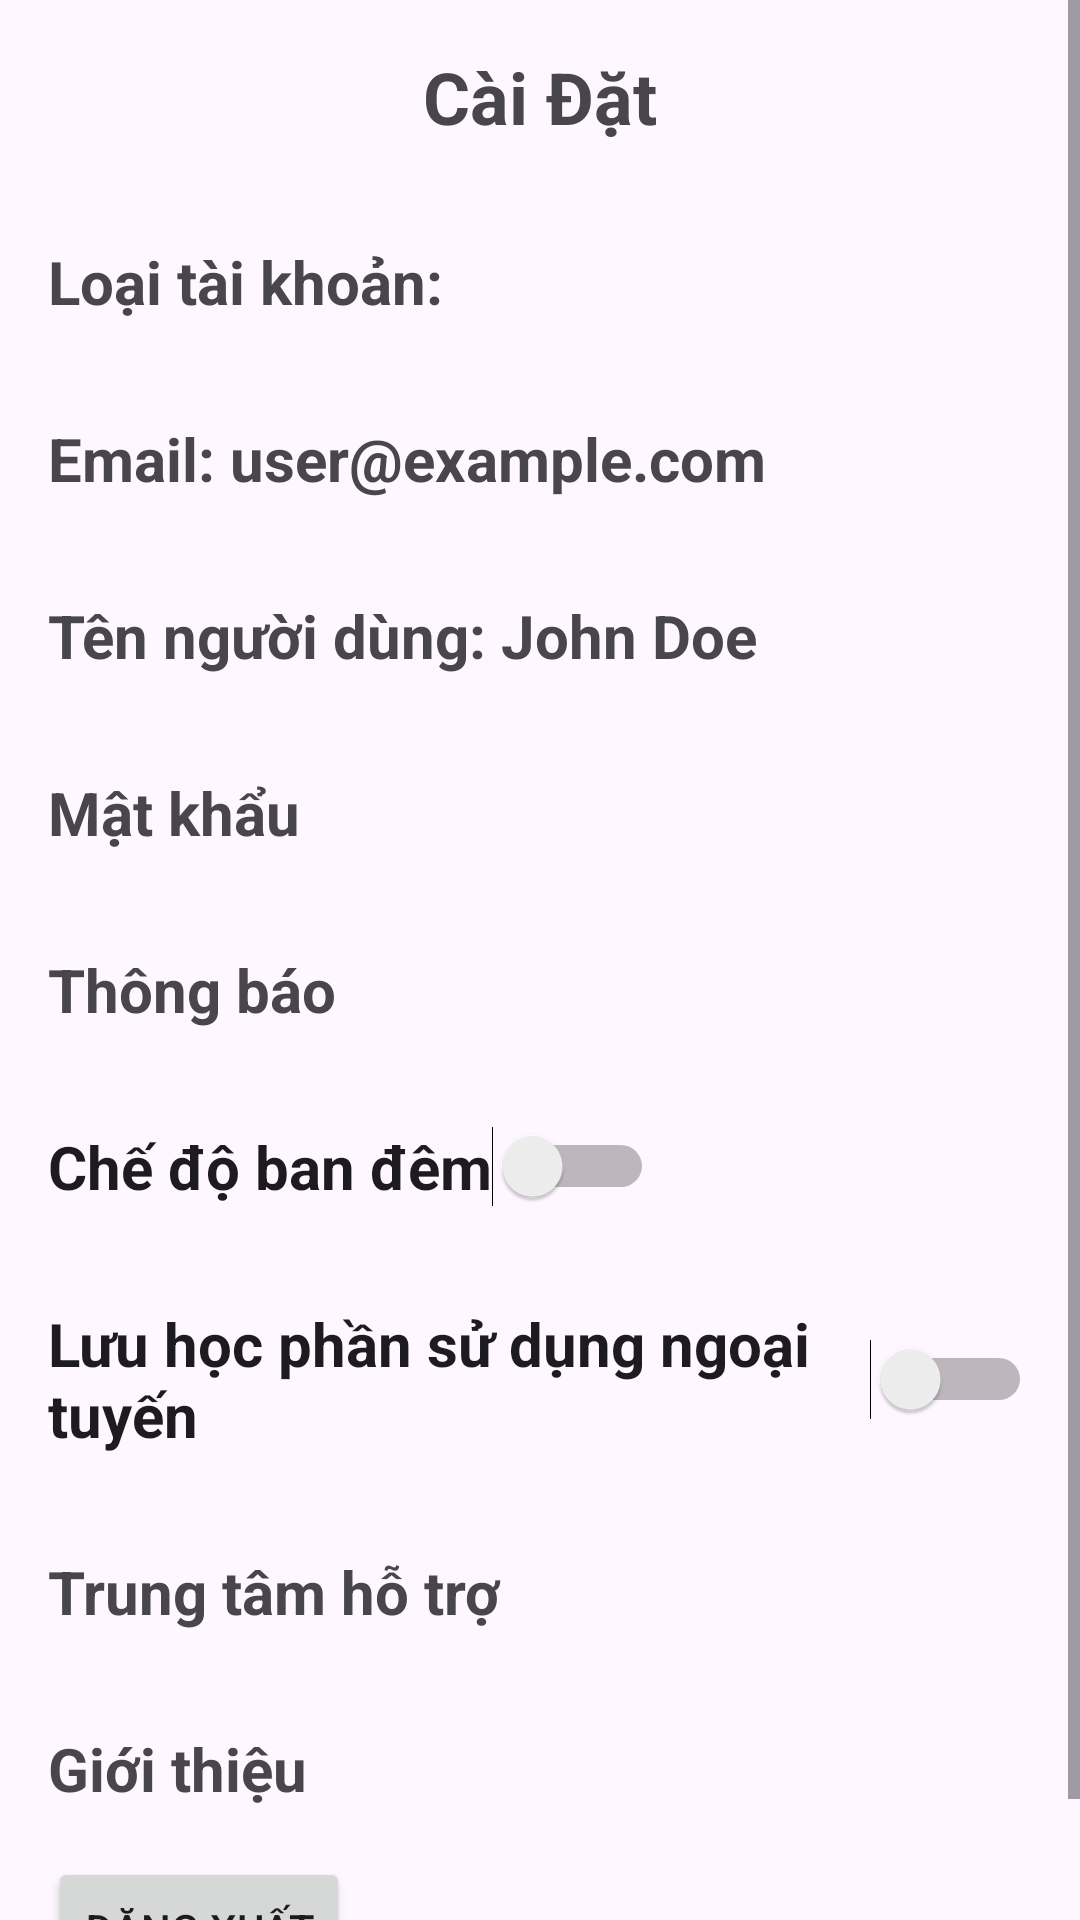

Android layout source for this screen:
<!-- AndroidManifest.xml: application theme Theme.QuizApp -->
<!-- res/layout/fragment_settings.xml -->
<RelativeLayout
    xmlns:android="http://schemas.android.com/apk/res/android"
    xmlns:app="http://schemas.android.com/apk/res-auto"
    xmlns:tools="http://schemas.android.com/tools"
    android:layout_width="match_parent"
    android:layout_height="match_parent"
    tools:context=".fragments.SettingsFragment">

    <ScrollView
        android:layout_width="match_parent"
        android:layout_height="match_parent">

        <androidx.constraintlayout.widget.ConstraintLayout
            android:id="@+id/relativeLayout"
            android:layout_width="match_parent"
            android:layout_height="wrap_content"
            android:padding="16dp">

            
            <TextView
                android:id="@+id/settingsTitle"
                android:layout_width="wrap_content"
                android:layout_height="wrap_content"
                android:layout_marginBottom="16dp"
                android:text="Cài Đặt"
                android:textSize="24sp"
                android:textStyle="bold"
                app:layout_constraintLeft_toLeftOf="parent"
                app:layout_constraintRight_toRightOf="parent"
                app:layout_constraintTop_toTopOf="parent" />

            
            <TextView
                android:id="@+id/accountTypeTextView"
                android:layout_width="wrap_content"
                android:layout_height="wrap_content"
                android:layout_marginTop="32dp"
                android:text="Loại tài khoản:"
                android:textSize="20sp"
                android:textStyle="bold"
                app:layout_constraintStart_toStartOf="parent"
                app:layout_constraintTop_toBottomOf="@+id/settingsTitle" />

            <TextView
                android:id="@+id/userTypeTextView"
                android:layout_width="wrap_content"
                android:layout_height="wrap_content"
                android:layout_marginTop="32dp"
                android:text="premium"
                android:textColor="#00FF00"
                android:textStyle="bold"
                android:visibility="gone"
                app:layout_constraintBaseline_toBaselineOf="@+id/accountTypeTextView"
                app:layout_constraintStart_toEndOf="@+id/accountTypeTextView"
                app:layout_constraintTop_toBottomOf="@+id/settingsTitle" />

            <Button
                android:id="@+id/upgradeButton"
                android:layout_width="wrap_content"
                android:layout_height="wrap_content"
                android:layout_marginStart="16dp"
                android:layout_marginTop="32dp"
                android:text="Nâng cấp Premium"
                android:textSize="10sp"
                android:visibility="gone"
                app:layout_constraintStart_toEndOf="@+id/accountTypeTextView"
                app:layout_constraintTop_toBottomOf="@+id/settingsTitle" />

            
            <TextView
                android:id="@+id/emailTextView"
                android:layout_width="wrap_content"
                android:layout_height="wrap_content"
                android:layout_marginTop="32dp"
                android:text="Email: user@example.com"
                android:textSize="20sp"
                android:textStyle="bold"
                app:layout_constraintStart_toStartOf="parent"
                app:layout_constraintTop_toBottomOf="@+id/accountTypeTextView" />

            
            <TextView
                android:id="@+id/usernameTextView"
                android:layout_width="wrap_content"
                android:layout_height="wrap_content"
                android:layout_marginTop="32dp"
                android:text="Tên người dùng: John Doe"
                android:textSize="20sp"
                android:textStyle="bold"
                app:layout_constraintStart_toStartOf="parent"
                app:layout_constraintTop_toBottomOf="@+id/emailTextView" />

            
            <TextView
                android:id="@+id/passwordTextView"
                android:layout_width="wrap_content"
                android:layout_height="wrap_content"
                android:layout_marginTop="32dp"
                android:text="Mật khẩu"
                android:textSize="20sp"
                android:textStyle="bold"
                app:layout_constraintStart_toStartOf="parent"
                app:layout_constraintTop_toBottomOf="@+id/usernameTextView" />

            
            <TextView
                android:id="@+id/notificationsTextView"
                android:layout_width="wrap_content"
                android:layout_height="wrap_content"
                android:layout_marginTop="32dp"
                android:text="Thông báo"
                android:textSize="20sp"
                android:textStyle="bold"
                app:layout_constraintStart_toStartOf="parent"
                app:layout_constraintTop_toBottomOf="@+id/passwordTextView" />

            
            <Switch
                android:id="@+id/nightModeSwitch"
                android:layout_width="wrap_content"
                android:layout_height="wrap_content"
                android:layout_marginTop="32dp"
                android:text="Chế độ ban đêm"
                android:textSize="20sp"
                android:textStyle="bold"
                app:layout_constraintStart_toStartOf="parent"
                app:layout_constraintTop_toBottomOf="@+id/notificationsTextView" />

            
            <Switch
                android:id="@+id/offlineModeSwitch"
                android:layout_width="wrap_content"
                android:layout_height="wrap_content"
                android:layout_marginTop="32dp"
                android:text="Lưu học phần sử dụng ngoại tuyến"
                android:textSize="20sp"
                android:textStyle="bold"
                app:layout_constraintStart_toStartOf="parent"
                app:layout_constraintTop_toBottomOf="@+id/nightModeSwitch" />

            
            <TextView
                android:id="@+id/supportCenterTextView"
                android:layout_width="wrap_content"
                android:layout_height="wrap_content"
                android:layout_marginTop="32dp"
                android:text="Trung tâm hỗ trợ"
                android:textSize="20sp"
                android:textStyle="bold"
                app:layout_constraintStart_toStartOf="parent"
                app:layout_constraintTop_toBottomOf="@+id/offlineModeSwitch" />

            
            <TextView
                android:id="@+id/introductionTextView"
                android:layout_width="wrap_content"
                android:layout_height="wrap_content"
                android:layout_marginTop="32dp"
                android:text="Giới thiệu"
                android:textSize="20sp"
                android:textStyle="bold"
                app:layout_constraintStart_toStartOf="parent"
                app:layout_constraintTop_toBottomOf="@+id/supportCenterTextView" />

            
            <Button
                android:id="@+id/logoutButton"
                android:layout_width="wrap_content"
                android:layout_height="wrap_content"
                android:layout_marginTop="16dp"
                android:text="Đăng xuất"
                app:layout_constraintStart_toStartOf="parent"
                app:layout_constraintTop_toBottomOf="@+id/introductionTextView" />

        </androidx.constraintlayout.widget.ConstraintLayout>
    </ScrollView>
</RelativeLayout>
<!-- resources referenced by this layout -->
<resources>
  <style name="Theme.QuizApp" parent="Base.Theme.QuizApp" />
  <style name="Base.Theme.QuizApp" parent="Theme.Material3.DayNight">
          
          
      </style>
</resources>
